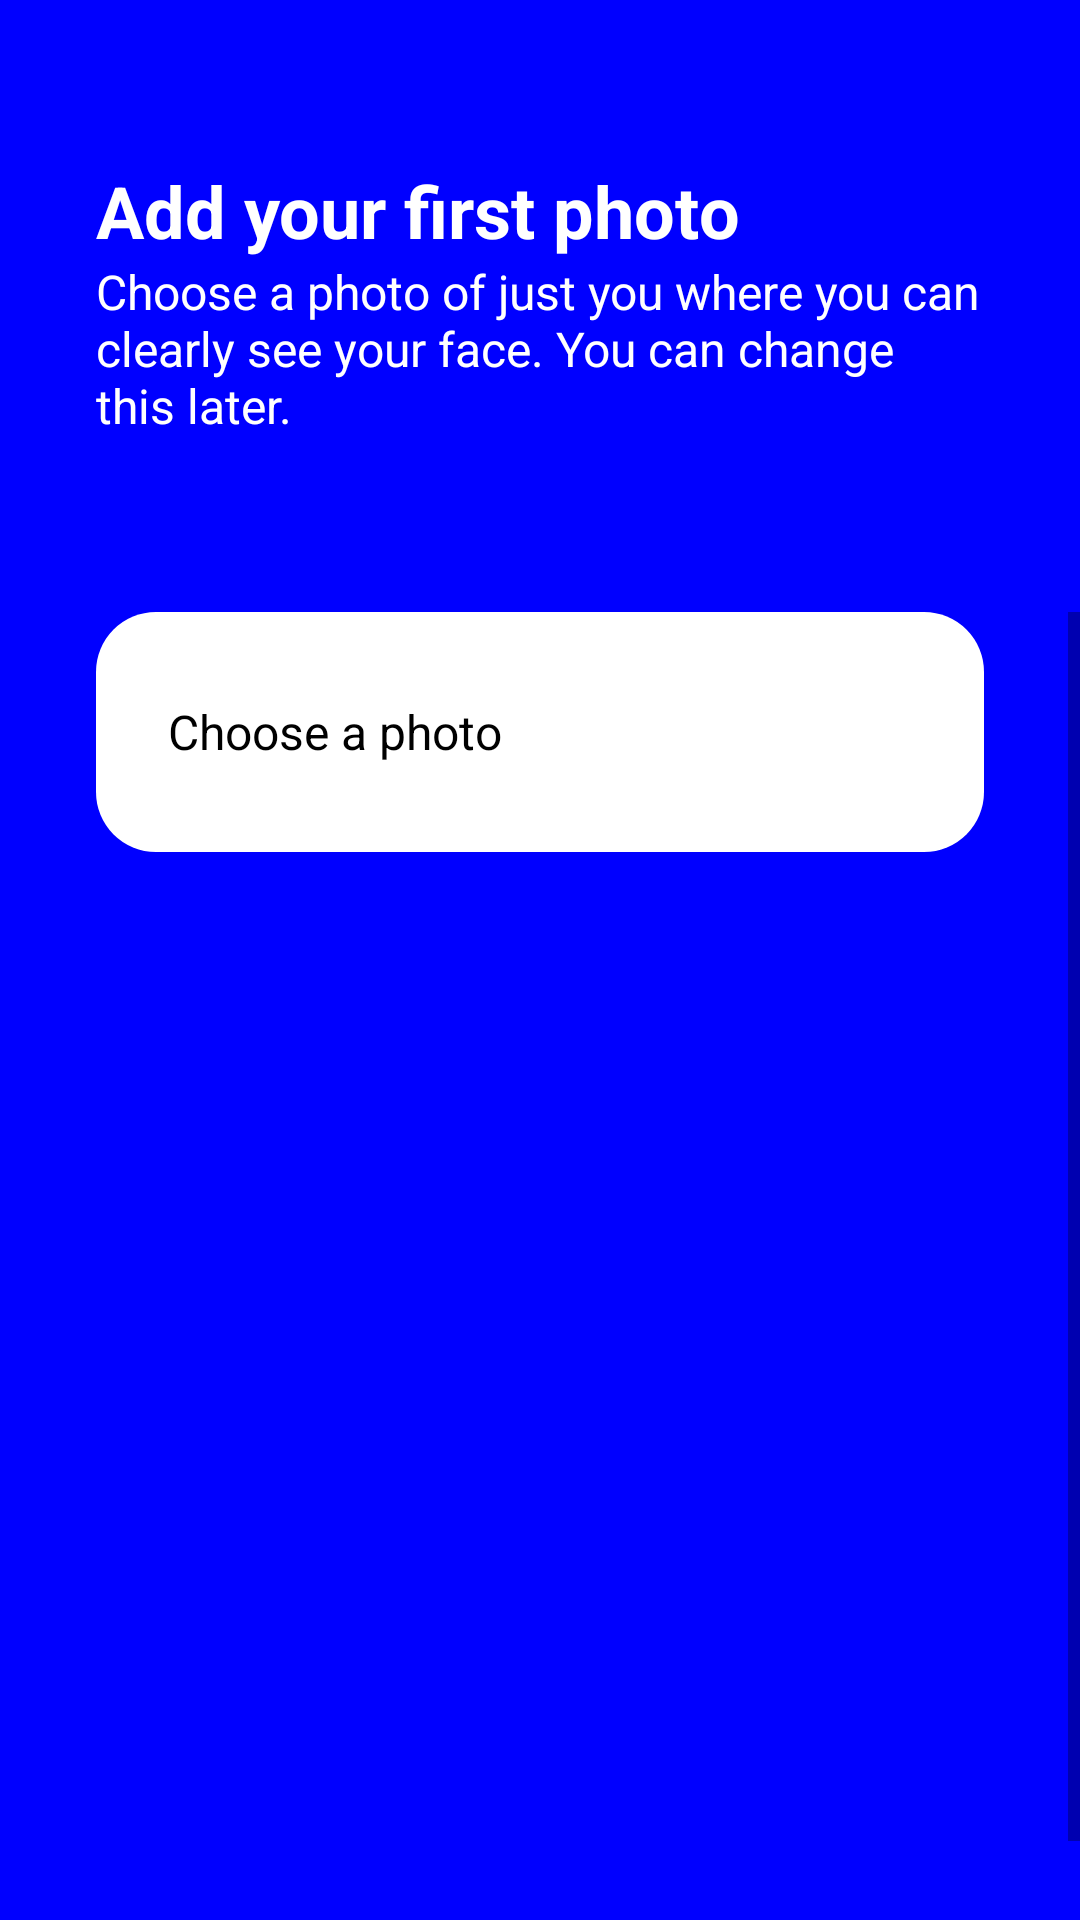

Write the Android layout XML for this screen, with the resource values it uses.
<!-- AndroidManifest.xml: application theme Theme.FacebookLogin -->
<!-- res/layout/fragment_first_photo.xml -->
<?xml version="1.0" encoding="utf-8"?>

<FrameLayout xmlns:android="http://schemas.android.com/apk/res/android"
    xmlns:tools="http://schemas.android.com/tools"
    android:layout_width="match_parent"
    android:layout_height="match_parent"
    tools:context=".FirstPhotoFragment">

    <RelativeLayout
        android:layout_width="match_parent"
        android:layout_height="match_parent"
        android:background="@color/background">

        <TextView
            android:id="@+id/ques"
            android:layout_width="match_parent"
            android:layout_height="wrap_content"
            android:layout_marginLeft="32dp"
            android:layout_marginTop="64dp"
            android:layout_marginRight="32dp"
            android:text="Add your first photo"
            android:textColor="@color/white"
            android:textSize="24sp"
            android:textStyle="bold"
            android:translationY="-10dp" />

        <TextView
            android:id="@+id/text"
            android:layout_width="match_parent"
            android:layout_height="wrap_content"
            android:layout_below="@id/ques"
            android:layout_marginLeft="32dp"
            android:layout_marginRight="32dp"
            android:text="Choose a photo of just you where you can clearly see your face. You can change this later."
            android:textColor="@color/white"
            android:textSize="16sp"
            android:translationY="-10dp" />

        <androidx.appcompat.widget.LinearLayoutCompat
            android:layout_width="match_parent"
            android:layout_height="wrap_content"
            android:layout_below="@id/text"
            android:layout_centerHorizontal="true"
            android:layout_marginTop="48dp"
            android:orientation="vertical"
            >
            <ScrollView
                android:layout_width="match_parent"
                android:layout_height="match_parent">
                <RelativeLayout
                    android:layout_width="wrap_content"
                    android:layout_height="wrap_content">
            <RelativeLayout
                android:layout_width="match_parent"
                android:layout_height="wrap_content"
                android:id="@+id/choose">

                <TextView
                    android:layout_width="match_parent"
                    android:layout_height="80dp"
                    android:layout_marginLeft="32dp"
                    android:layout_marginRight="32dp"
                    android:background="@drawable/button"
                    android:gravity="center_vertical"
                    android:paddingLeft="24dp"
                    android:paddingTop="12dp"
                    android:paddingBottom="12dp"
                    android:text="Choose a photo"
                    android:textColor="#000000"
                    android:textSize="16sp"
                    android:maxLength="24"
                    android:id="@+id/choose_photo_text"/>

                <ImageView
                    android:layout_width="32dp"
                    android:layout_height="32dp"
                    android:layout_alignParentRight="true"
                    android:layout_centerVertical="true"
                    android:layout_marginRight="64dp"
                    android:id="@+id/choose_photo"
                    android:src="@drawable/plus" />
            </RelativeLayout>
                    <ImageView
                        android:layout_width="320dp"
                        android:layout_height="320dp"
                        android:id="@+id/preview"
                        android:layout_below="@id/choose"
                        android:layout_centerInParent="true"
                        android:layout_marginTop="32dp"
                        android:layout_marginBottom="32dp"
                        />
                </RelativeLayout>
        </ScrollView>
        </androidx.appcompat.widget.LinearLayoutCompat>

        <ImageView
            android:id="@+id/next"
            android:layout_width="52dp"
            android:layout_height="52dp"
            android:layout_alignParentRight="true"
            android:layout_alignParentBottom="true"
            android:layout_margin="24dp"
            android:rotation="90"
            android:src="@drawable/slide_right" />
    </RelativeLayout>

</FrameLayout>
<!-- resources referenced by this layout -->
<resources>
  <color name="background">#0000FF</color>
  <color name="white">#ffffff</color>
  <!-- drawable button (drawable) -->
  <?xml version="1.0" encoding="utf-8"?>
  
  <shape xmlns:android="http://schemas.android.com/apk/res/android"
      android:shape="rectangle">
      <solid
          android:width="1.5dip"
          android:color="#ffffff" />
  
      <corners
          android:bottomLeftRadius="20dp"
          android:bottomRightRadius="20dp"
          android:topLeftRadius="20dp"
          android:topRightRadius="20dp">
  
      </corners>
  </shape>
  <style name="Theme.FacebookLogin" parent="Theme.AppCompat.DayNight.NoActionBar">
          
          <item name="colorPrimary">@color/purple_500</item>
          <item name="colorPrimaryVariant">@color/purple_700</item>
          <item name="colorOnPrimary">@color/white</item>
          
          <item name="colorSecondary">@color/teal_200</item>
          <item name="colorSecondaryVariant">@color/teal_700</item>
          <item name="colorOnSecondary">@color/black</item>
          
          <item name="android:statusBarColor" tools:targetApi="l">?attr/colorPrimaryVariant</item>
          
      </style>
  <color name="purple_500">#FF6200EE</color>
  <color name="purple_700">#FF3700B3</color>
  <color name="teal_200">#FF03DAC5</color>
  <color name="teal_700">#FF8F00</color>
  <color name="black">#FF000000</color>
</resources>
